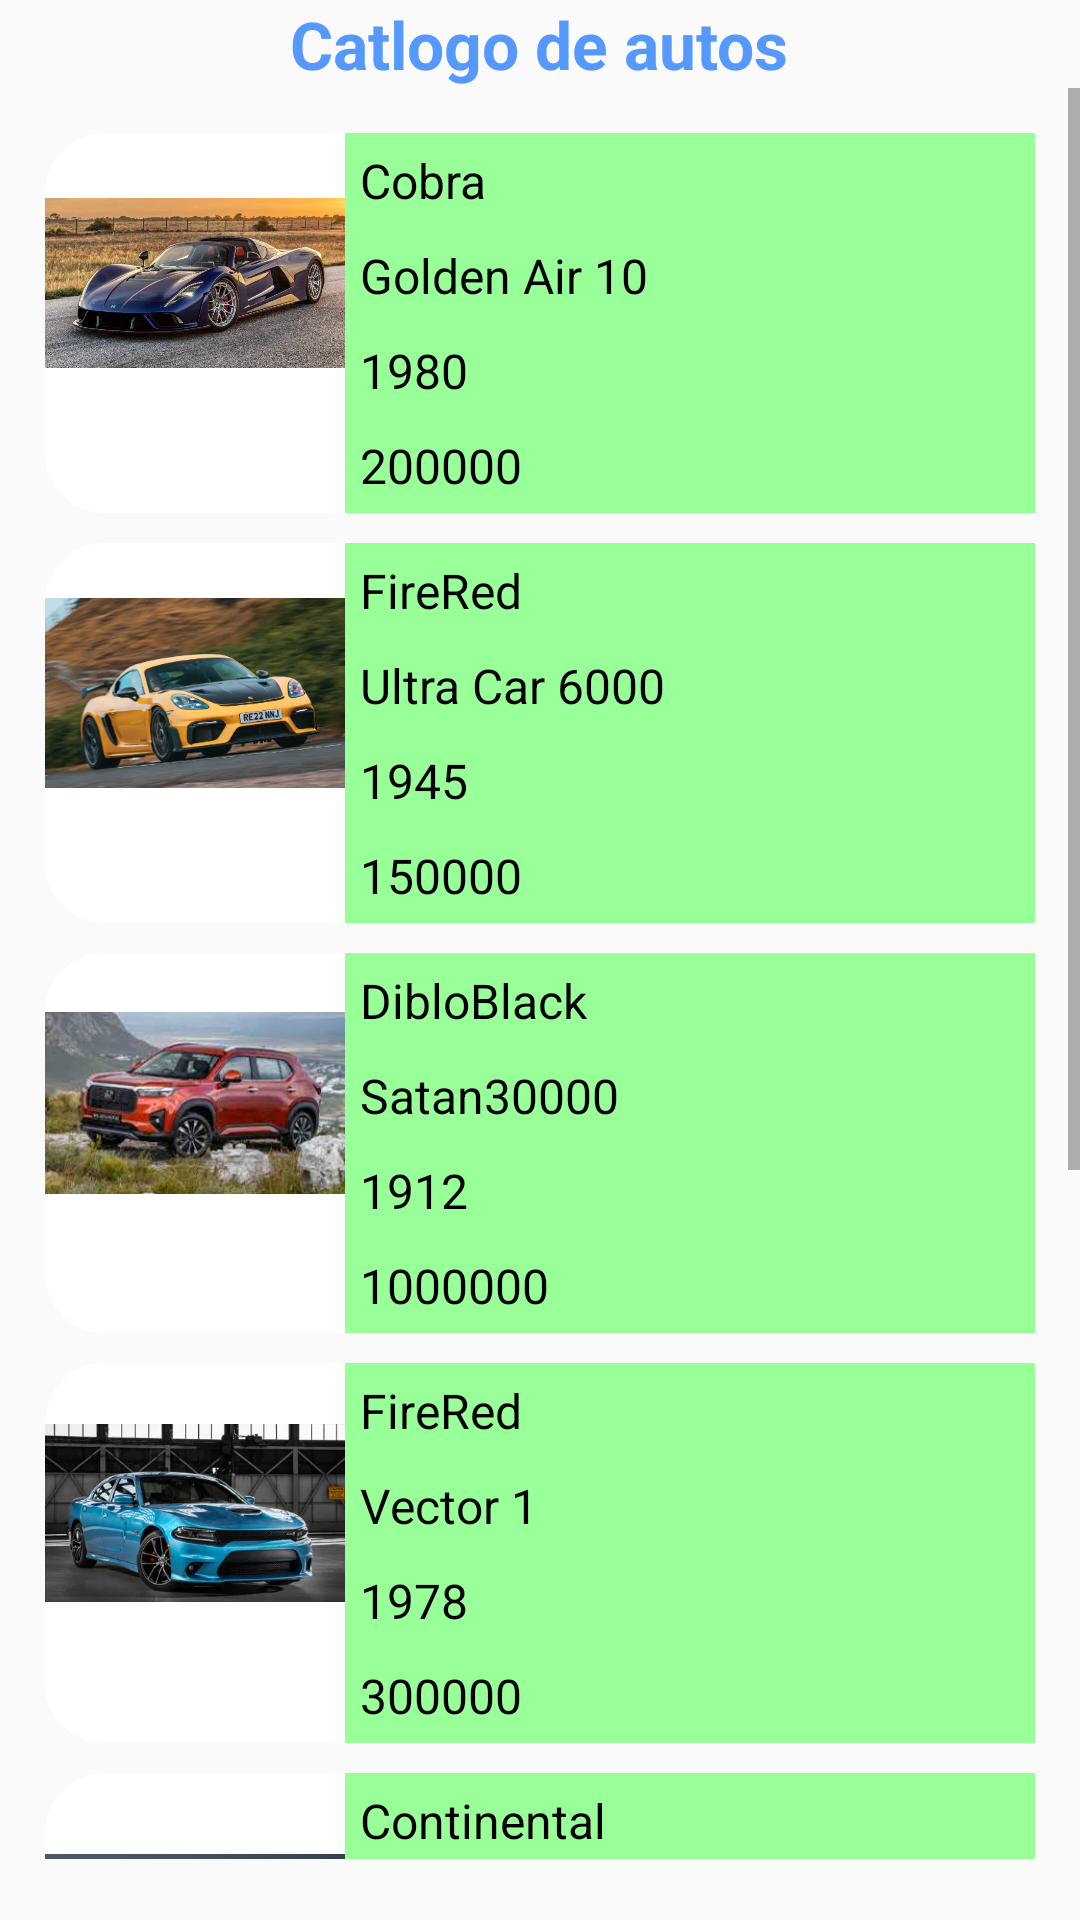

Here is an Android app screen rendered from its layout file. Give the layout XML and the strings, colors and styles it references.
<!-- AndroidManifest.xml: application theme Theme.Kuruma -->
<!-- res/layout/activity_main.xml -->
<?xml version="1.0" encoding="utf-8"?>
<LinearLayout xmlns:android="http://schemas.android.com/apk/res/android"
    xmlns:app="http://schemas.android.com/apk/res-auto"
    xmlns:tools="http://schemas.android.com/tools"
    android:id="@+id/main"
    android:layout_width="match_parent"
    android:layout_height="match_parent"
    android:orientation="vertical"
    android:gravity="center_horizontal"
    tools:context=".MainActivity">

    <LinearLayout
        android:layout_width="match_parent"
        android:layout_height="match_parent"
        android:orientation="vertical"
        android:gravity="center_horizontal"
        android:background="@drawable/carretera">

        <TextView
            android:text="Catlogo de autos"
            style="@style/titulo01"/>

        <ScrollView
            android:layout_width="match_parent"
            android:layout_height="570dp"
            android:layout_weight="1">
            <LinearLayout
                android:layout_width="match_parent"
                android:layout_height="wrap_content"
                android:layout_margin="10dp"
                android:orientation="vertical">

                <LinearLayout
                    android:id="@+id/lly_card01"
                    style="@style/card_style">
                    <ImageView
                        android:src="@drawable/img_carro01"
                        style="@style/imageview01"/>
                    <LinearLayout
                        style="@style/layout01">
                        <TextView
                            android:text="Cobra"
                            style="@style/feature01"/>
                        <TextView
                            android:text="Golden Air 10"
                            style="@style/feature01"/>
                        <TextView
                            android:text="1980"
                            style="@style/feature01"/>
                        <TextView
                            android:text="200000"
                            style="@style/feature01"/>
                    </LinearLayout>
                </LinearLayout>

                <LinearLayout
                    android:id="@+id/lly_card02"
                    style="@style/card_style">
                    <ImageView
                        android:src="@drawable/img_carro02"
                        style="@style/imageview01"/>
                    <LinearLayout
                        style="@style/layout01">
                        <TextView
                            android:text="FireRed"
                            style="@style/feature01"/>
                        <TextView
                            android:text="Ultra Car 6000"
                            style="@style/feature01"/>
                        <TextView
                            android:text="1945"
                            style="@style/feature01"/>
                        <TextView
                            android:text="150000"
                            style="@style/feature01"/>
                    </LinearLayout>
                </LinearLayout>

                <LinearLayout
                    android:id="@+id/lly_card03"
                    style="@style/card_style">
                    <ImageView
                        android:src="@drawable/img_carro03"
                        style="@style/imageview01"/>
                    <LinearLayout
                        style="@style/layout01">
                        <TextView
                            android:text="DibloBlack"
                            style="@style/feature01"/>
                        <TextView
                            android:text="Satan30000"
                            style="@style/feature01"/>
                        <TextView
                            android:text="1912"
                            style="@style/feature01"/>
                        <TextView
                            android:text="1000000"
                            style="@style/feature01"/>
                    </LinearLayout>
                </LinearLayout>

                <LinearLayout
                    android:id="@+id/lly_card04"
                    style="@style/card_style">
                    <ImageView
                        android:src="@drawable/img_carro04"
                        style="@style/imageview01"/>
                    <LinearLayout
                        style="@style/layout01">
                        <TextView
                            android:text="FireRed"
                            style="@style/feature01"/>
                        <TextView
                            android:text="Vector 1"
                            style="@style/feature01"/>
                        <TextView
                            android:text="1978"
                            style="@style/feature01"/>
                        <TextView
                            android:text="300000"
                            style="@style/feature01"/>
                    </LinearLayout>
                </LinearLayout>

                <LinearLayout
                    android:id="@+id/lly_card05"
                    style="@style/card_style">
                    <ImageView
                        android:src="@drawable/img_carro05"
                        style="@style/imageview01"/>
                    <LinearLayout
                        style="@style/layout01">
                        <TextView
                            android:text="Continental"
                            style="@style/feature01"/>
                        <TextView
                            android:text="Super Car"
                            style="@style/feature01"/>
                        <TextView
                            android:text="1980"
                            style="@style/feature01"/>
                        <TextView
                            android:text="450000"
                            style="@style/feature01"/>
                    </LinearLayout>
                </LinearLayout>

                <LinearLayout
                    android:id="@+id/lly_card06"
                    style="@style/card_style">
                    <ImageView
                        android:src="@drawable/img_carro06"
                        style="@style/imageview01"/>
                    <LinearLayout
                        style="@style/layout01">
                        <TextView
                            android:text="Continental"
                            style="@style/feature01"/>
                        <TextView
                            android:text="Mega Car"
                            style="@style/feature01"/>
                        <TextView
                            android:text="1990"
                            style="@style/feature01"/>
                        <TextView
                            android:text="550000"
                            style="@style/feature01"/>
                    </LinearLayout>
                </LinearLayout>

                <LinearLayout
                    android:id="@+id/lly_card07"
                    style="@style/card_style">
                    <ImageView
                        android:src="@drawable/img_carro07"
                        style="@style/imageview01"/>
                    <LinearLayout
                        style="@style/layout01">
                        <TextView
                            android:text="Prusian"
                            style="@style/feature01"/>
                        <TextView
                            android:text="Weimar"
                            style="@style/feature01"/>
                        <TextView
                            android:text="1970"
                            style="@style/feature01"/>
                        <TextView
                            android:text="110000"
                            style="@style/feature01"/>
                    </LinearLayout>
                </LinearLayout>

            </LinearLayout>
        </ScrollView>





        <TextView
            android:id="@+id/txv_sucursales"
            android:text="@string/ver_sucursales"
            style="@style/titulo02"
            android:layout_weight="1"/>


    </LinearLayout>


</LinearLayout>
<!-- resources referenced by this layout -->
<resources>
  <!-- drawable img_carro01: png bitmap (drawable, 812612 bytes) -->
  <!-- drawable img_carro02: png bitmap (drawable, 257435 bytes) -->
  <!-- drawable img_carro03: png bitmap (drawable, 135964 bytes) -->
  <!-- drawable img_carro04: png bitmap (drawable, 196758 bytes) -->
  <!-- drawable img_carro05: png bitmap (drawable, 103517 bytes) -->
  <!-- drawable img_carro06: png bitmap (drawable, 188049 bytes) -->
  <!-- drawable img_carro07: png bitmap (drawable, 307574 bytes) -->
  <string name="ver_sucursales">Ver sucursales</string>
  <style name="card_style">
          <item name="android:background">@drawable/card_shape</item>
          <item name="android:orientation">horizontal</item>
          <item name="android:layout_width">match_parent</item>
          <item name="android:layout_height">wrap_content</item>
          <item name="android:layout_margin">5dp</item>
      </style>
  <style name="feature01">
          <item name="android:textColor">@color/black</item>
          <item name="android:textSize">16sp</item>
          <item name="android:layout_margin">5dp</item>
          <item name="android:layout_width">wrap_content</item>
          <item name="android:layout_height">wrap_content</item>
      </style>
  <style name="imageview01">
          <item name="android:layout_width">100dp</item>
          <item name="android:layout_height">100dp</item>
      </style>
  <style name="layout01">
          <item name="android:background">#99FF99</item>
          <item name="android:orientation">vertical</item>
          <item name="android:layout_width">match_parent</item>
          <item name="android:layout_height">wrap_content</item>
      </style>
  <style name="titulo01">
          <item name="android:textColor">#5599FF</item>
          <item name="android:textStyle">bold</item>
          <item name="android:textSize">22sp</item>
          <item name="android:layout_width">wrap_content</item>
          <item name="android:layout_height">wrap_content</item>
      </style>
  <style name="Theme.Kuruma" parent="Theme.AppCompat.Light.NoActionBar">
          
          <item name="colorPrimary">@color/purple_500</item>
          <item name="colorPrimaryVariant">@color/purple_700</item>
          <item name="colorOnPrimary">@color/white</item>
          
          <item name="colorSecondary">@color/teal_200</item>
          <item name="colorSecondaryVariant">@color/teal_700</item>
          <item name="colorOnSecondary">@color/black</item>
          
          <item name="android:statusBarColor">?attr/colorPrimaryVariant</item>
          
      </style>
  <!-- drawable card_shape (drawable) -->
  <?xml version="1.0" encoding="utf-8"?>
  <selector xmlns:android="http://schemas.android.com/apk/res/android">
  
      <item android:state_enabled="true">
          <shape android:shape="rectangle">
              <solid android:color="@color/white"/>
              <corners android:radius="20dp"/>
          </shape>
      </item>
  
  </selector>
  <!-- not gathered from this repository: default colours our renderer supplied (Android Studio template values) -->
  <color name="purple_500">#FF6200EE</color>
  <color name="purple_700">#FF3700B3</color>
  <color name="teal_200">#FF03DAC5</color>
  <color name="teal_700">#FF018786</color>
  <color name="black">#FF000000</color>
  <color name="white">#FFFFFFFF</color>
</resources>
